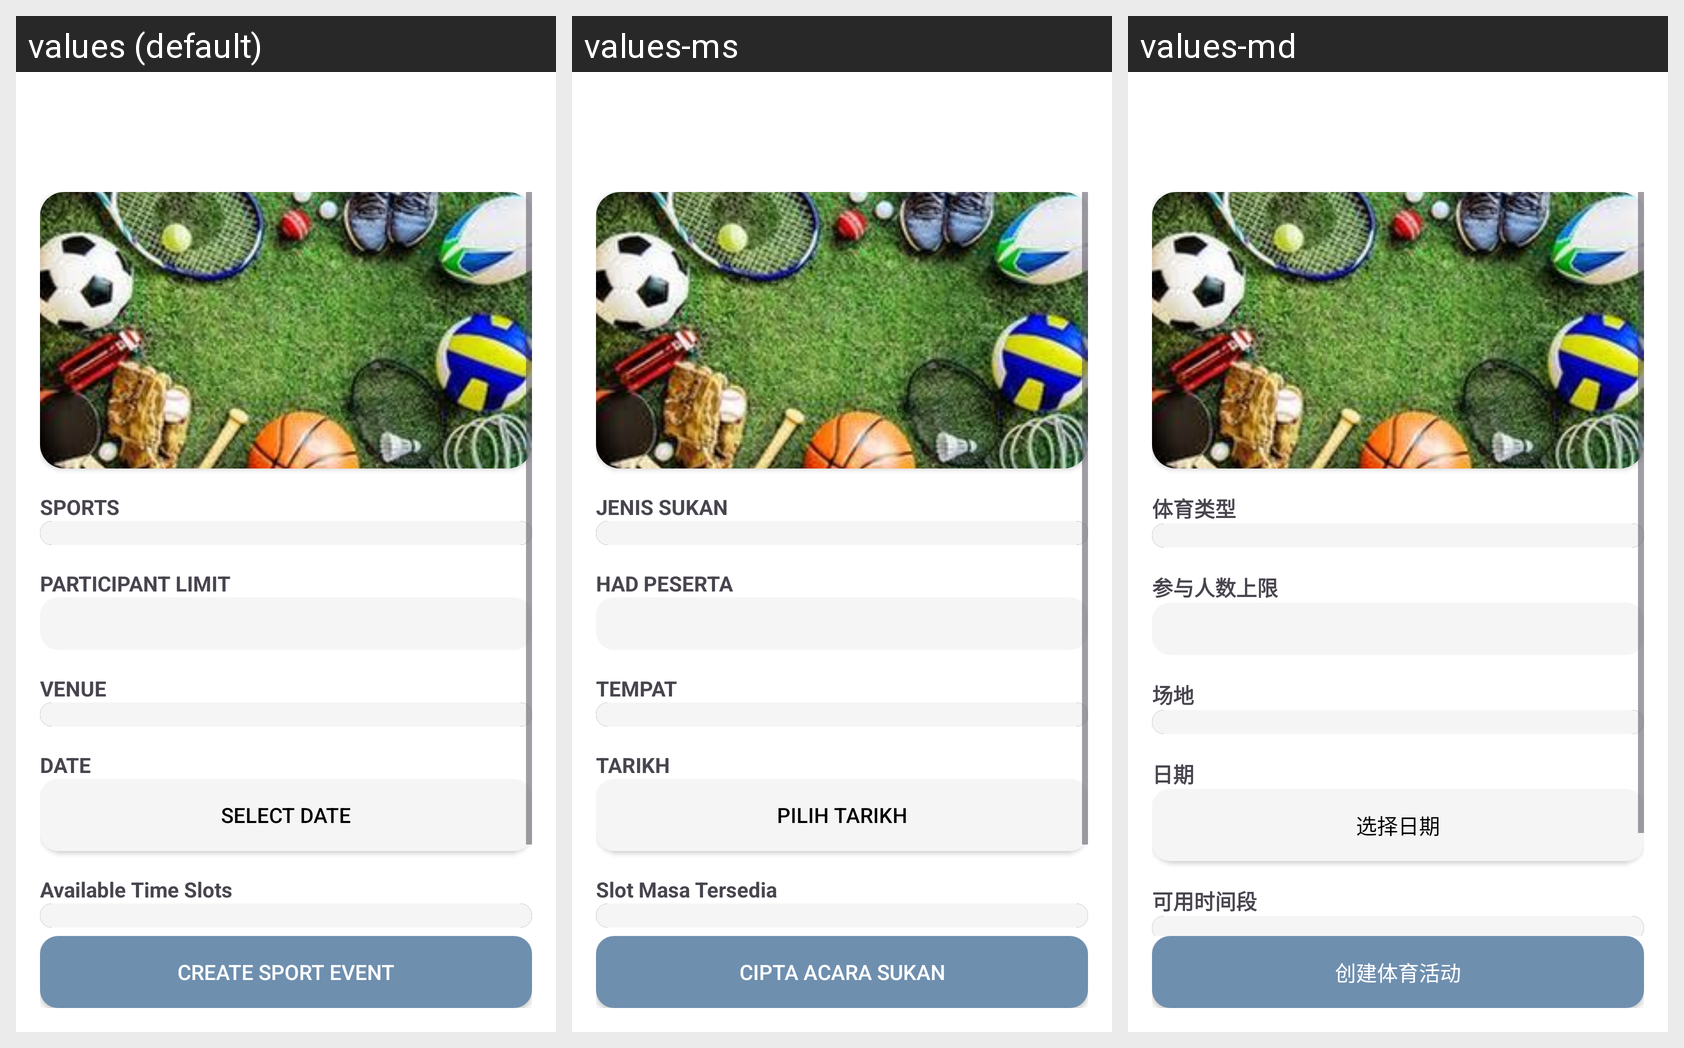

Strings drawn on this Android screen and how each of the app's shown locales translates them:
Android screen res/layout/activity_create_event.xml rendered under 3 locales, left to right: values (default), values-ms, values-md. Device: Nexus 5 (rendered at 1080×1920; each locale shown at half size, 540×960, under a caption strip naming it); theme Base.Theme.SunwaySportsLink.
Strings drawn on this screen, with the default value and each locale's value (text and hints the layout hard-codes, and strings that could not be matched under every locale, appear in the picture but are not listed):

sport_type
  values: SPORTS
  values-ms: JENIS SUKAN
  values-md: 体育类型

participant_limit
  values: PARTICIPANT LIMIT
  values-ms: HAD PESERTA
  values-md: 参与人数上限

venue
  values: VENUE
  values-ms: TEMPAT
  values-md: 场地

date
  values: DATE
  values-ms: TARIKH
  values-md: 日期

select_date
  values: Select Date
  values-ms: Pilih Tarikh
  values-md: 选择日期

available_time_slots
  values: Available Time Slots
  values-ms: Slot Masa Tersedia
  values-md: 可用时间段

create_event
  values: CREATE SPORT EVENT
  values-ms: CIPTA ACARA SUKAN
  values-md: 创建体育活动
